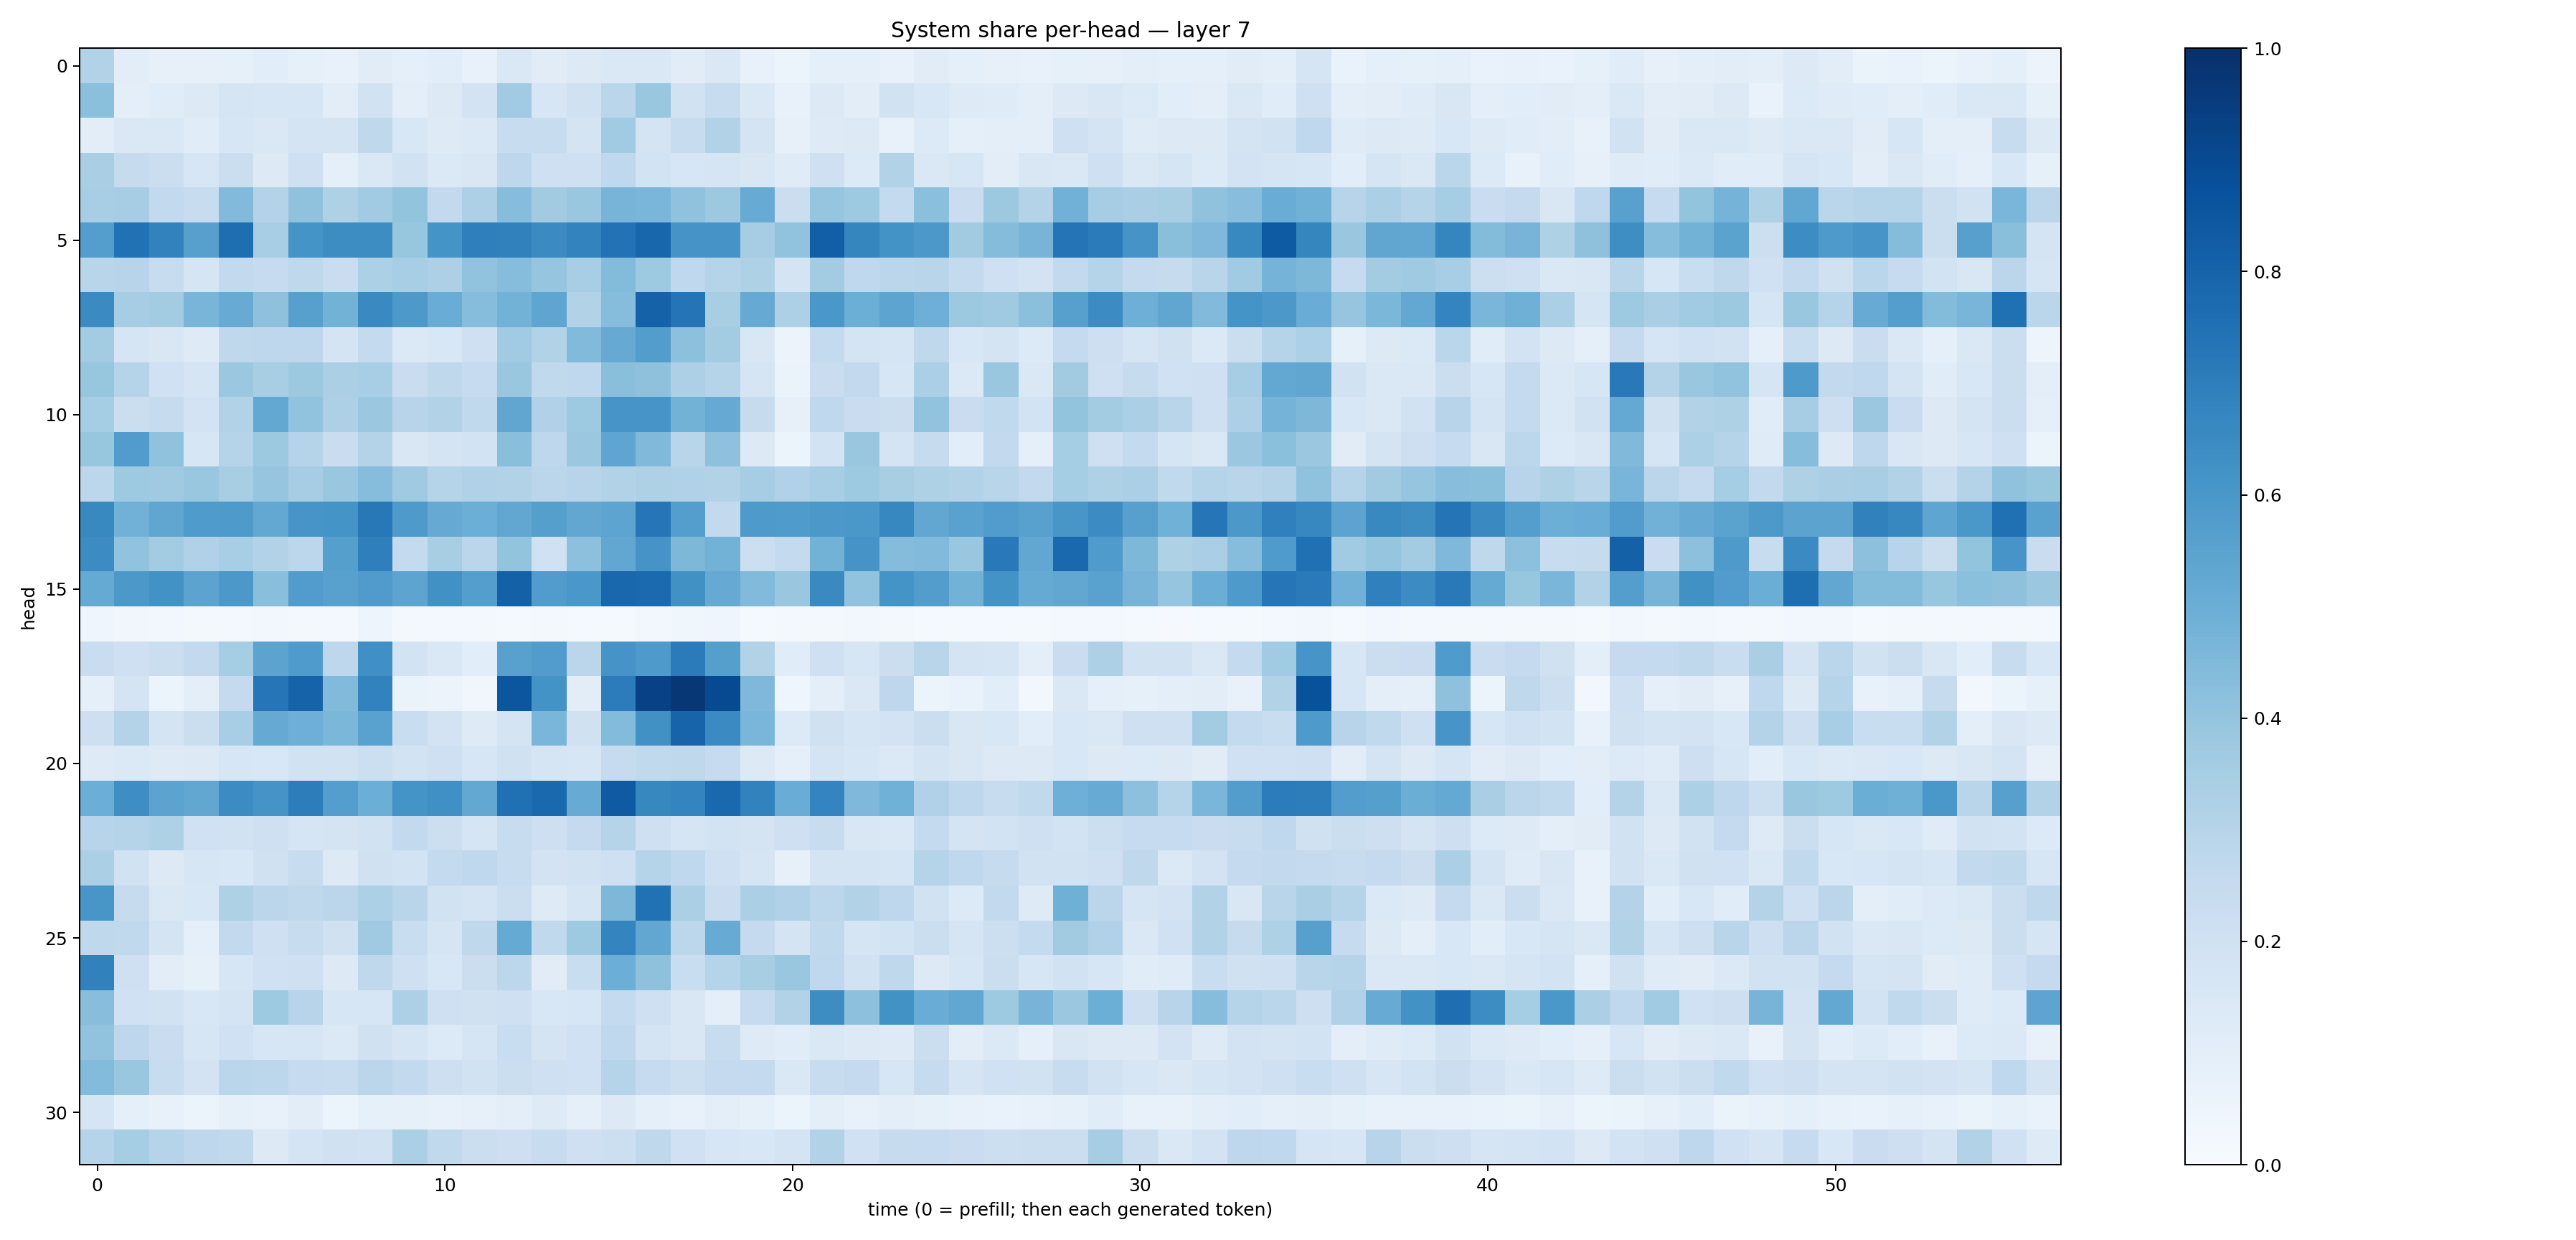

The table this chart was drawn from, first rows:
0.30977178, 0.10476059, 0.08087049, 0.08056995, 0.08534508, 0.10613447, 0.085655466, 0.073219575, 0.11265929, 0.09020804, 0.10764432, 0.076247886, 0.1417315, 0.11043276, 0.12878637, 0.1408262, 0.14802398, 0.11200964, 0.14663179, 0.07456339, 0.061270814, 0.09256657, 0.08640641, 0.07622006
0.4181, 0.09428, 0.1146, 0.1277, 0.169, 0.1635, 0.1637, 0.1018, 0.1916, 0.09791, 0.1308, 0.1814, 0.3669, 0.1591, 0.1964, 0.2874, 0.3854, 0.1933, 0.2362, 0.1424, 0.07146, 0.1301, 0.1051, 0.1887
0.1028, 0.1439, 0.1436, 0.1143, 0.161, 0.1478, 0.1727, 0.1766, 0.2719, 0.1537, 0.122, 0.1373, 0.2349, 0.242, 0.1784, 0.3651, 0.1792, 0.2373, 0.3142, 0.175, 0.07953, 0.1242, 0.125, 0.07573
0.3376, 0.2436, 0.2208, 0.1597, 0.2225, 0.1307, 0.2037, 0.08973, 0.1443, 0.1916, 0.1383, 0.1488, 0.2763, 0.2049, 0.2053, 0.2657, 0.1852, 0.1636, 0.1679, 0.1502, 0.1191, 0.2044, 0.1358, 0.3147
0.3475, 0.3479, 0.26, 0.2383, 0.4429, 0.3085, 0.4095, 0.3238, 0.3658, 0.4018, 0.2601, 0.3254, 0.4299, 0.36, 0.387, 0.4703, 0.4626, 0.4067, 0.3777, 0.5092, 0.2259, 0.3972, 0.3718, 0.2574
0.5697, 0.7472, 0.682, 0.5621, 0.759, 0.3464, 0.6164, 0.6425, 0.642, 0.3927, 0.6159, 0.6917, 0.6842, 0.6504, 0.6779, 0.7458, 0.792, 0.6124, 0.6115, 0.3492, 0.406, 0.8179, 0.6702, 0.6189
0.2927, 0.294, 0.236, 0.1697, 0.2602, 0.2475, 0.2711, 0.2303, 0.3319, 0.347, 0.3255, 0.4039, 0.4332, 0.3981, 0.3452, 0.441, 0.3743, 0.2663, 0.2986, 0.3242, 0.179, 0.3556, 0.2676, 0.2816
0.6517, 0.3478, 0.3566, 0.4673, 0.5096, 0.411, 0.5621, 0.4775, 0.6558, 0.5913, 0.5052, 0.4334, 0.4776, 0.5364, 0.3124, 0.4321, 0.8069, 0.735, 0.3406, 0.5148, 0.3259, 0.6008, 0.4999, 0.5426
0.359, 0.1662, 0.149, 0.1214, 0.2706, 0.2766, 0.2764, 0.178, 0.2565, 0.1391, 0.1545, 0.209, 0.3637, 0.3093, 0.4418, 0.5138, 0.5705, 0.4154, 0.3568, 0.1496, 0.05639, 0.255, 0.1722, 0.1663
0.3914, 0.2978, 0.2002, 0.1653, 0.3808, 0.3427, 0.3788, 0.3333, 0.3442, 0.2302, 0.2729, 0.2461, 0.3842, 0.2644, 0.2664, 0.4232, 0.4114, 0.326, 0.2998, 0.1655, 0.06296, 0.2284, 0.2588, 0.159
0.3554, 0.222, 0.246, 0.1832, 0.3148, 0.5255, 0.4032, 0.3261, 0.3818, 0.2943, 0.3107, 0.2656, 0.5342, 0.3183, 0.3731, 0.6064, 0.6064, 0.4804, 0.5138, 0.2447, 0.08172, 0.267, 0.2289, 0.2242
0.3933, 0.5776, 0.407, 0.1568, 0.3032, 0.3761, 0.3003, 0.2302, 0.3068, 0.1496, 0.1788, 0.1863, 0.4225, 0.2734, 0.3813, 0.536, 0.4473, 0.2893, 0.4137, 0.1251, 0.06242, 0.1867, 0.3889, 0.1759
0.28, 0.3725, 0.3677, 0.3868, 0.3417, 0.3954, 0.35, 0.3873, 0.4302, 0.3708, 0.3027, 0.318, 0.3147, 0.2847, 0.294, 0.3091, 0.3209, 0.3173, 0.3114, 0.35, 0.3167, 0.3445, 0.3728, 0.3435
0.6574, 0.4817, 0.5318, 0.5836, 0.5875, 0.5236, 0.6058, 0.6148, 0.7192, 0.5898, 0.5123, 0.4962, 0.5306, 0.5629, 0.53, 0.5404, 0.7288, 0.5699, 0.2617, 0.5869, 0.5842, 0.5954, 0.5995, 0.6654
0.6462, 0.4039, 0.3577, 0.317, 0.3461, 0.3106, 0.2783, 0.5633, 0.6929, 0.2548, 0.3408, 0.2822, 0.4015, 0.203, 0.416, 0.5306, 0.6094, 0.4568, 0.4803, 0.2171, 0.2558, 0.4778, 0.61, 0.4354
0.5185, 0.5964, 0.6221, 0.5451, 0.5964, 0.4246, 0.5753, 0.5554, 0.5817, 0.5408, 0.6261, 0.5675, 0.812, 0.5761, 0.5991, 0.7876, 0.7767, 0.6279, 0.5123, 0.4436, 0.3837, 0.6551, 0.4062, 0.6163
0.04046, 0.03261, 0.02395, 0.01583, 0.02023, 0.02397, 0.02216, 0.02067, 0.04796, 0.01965, 0.01907, 0.01643, 0.0149, 0.01872, 0.01478, 0.01487, 0.02548, 0.03891, 0.04157, 0.01509, 0.01592, 0.01588, 0.02435, 0.02237
0.227, 0.2035, 0.2197, 0.2608, 0.3519, 0.5434, 0.5845, 0.2762, 0.6308, 0.1846, 0.1429, 0.1067, 0.5564, 0.5762, 0.2833, 0.6096, 0.5882, 0.7086, 0.566, 0.3146, 0.1134, 0.2082, 0.1614, 0.225
0.09198, 0.1724, 0.06113, 0.1004, 0.2517, 0.7338, 0.8023, 0.4443, 0.6827, 0.06366, 0.05635, 0.03139, 0.8549, 0.6189, 0.1029, 0.706, 0.9326, 0.9706, 0.8981, 0.453, 0.04354, 0.0957, 0.1449, 0.2773
0.2137, 0.3075, 0.1747, 0.2211, 0.3459, 0.5137, 0.4922, 0.4571, 0.554, 0.2318, 0.1807, 0.1245, 0.1747, 0.4629, 0.1983, 0.4409, 0.6273, 0.7997, 0.6506, 0.4618, 0.1342, 0.1958, 0.1648, 0.1833
0.1236, 0.1396, 0.1235, 0.1326, 0.1632, 0.1535, 0.19, 0.1932, 0.217, 0.1871, 0.2057, 0.1606, 0.1987, 0.1699, 0.1619, 0.2429, 0.2651, 0.2719, 0.2469, 0.1318, 0.09305, 0.1748, 0.1634, 0.1382
0.4999, 0.6369, 0.5462, 0.5286, 0.648, 0.6123, 0.7018, 0.5674, 0.4995, 0.6164, 0.6298, 0.5267, 0.7502, 0.7812, 0.5094, 0.8369, 0.663, 0.6743, 0.7808, 0.6805, 0.5061, 0.6726, 0.4522, 0.4851
0.2934, 0.3035, 0.3236, 0.1996, 0.1944, 0.2101, 0.1673, 0.1734, 0.1901, 0.2583, 0.2152, 0.1713, 0.2361, 0.2125, 0.2507, 0.297, 0.2046, 0.1654, 0.186, 0.1738, 0.2082, 0.2373, 0.1497, 0.1408
0.3338, 0.1877, 0.1258, 0.1626, 0.156, 0.1958, 0.2401, 0.1298, 0.1991, 0.1868, 0.256, 0.2688, 0.2412, 0.1818, 0.1916, 0.2108, 0.2991, 0.2694, 0.2066, 0.1695, 0.08081, 0.177, 0.1726, 0.1718
0.6051, 0.243, 0.1422, 0.1548, 0.3204, 0.285, 0.2717, 0.2848, 0.3282, 0.2918, 0.194, 0.1737, 0.2242, 0.1248, 0.1718, 0.4566, 0.7488, 0.335, 0.227, 0.3338, 0.32, 0.2793, 0.3131, 0.2747
0.2734, 0.2638, 0.1746, 0.09223, 0.2608, 0.204, 0.236, 0.1977, 0.3705, 0.232, 0.1685, 0.2709, 0.5171, 0.263, 0.3716, 0.6726, 0.5274, 0.2786, 0.5088, 0.2534, 0.174, 0.2636, 0.1713, 0.1848
0.6863, 0.2054, 0.1035, 0.08592, 0.1616, 0.203, 0.2035, 0.1277, 0.2714, 0.2087, 0.1538, 0.2209, 0.2784, 0.1113, 0.2321, 0.4993, 0.4114, 0.2344, 0.2974, 0.3427, 0.3878, 0.2683, 0.1949, 0.2724
0.4273, 0.2009, 0.19, 0.1552, 0.1748, 0.3735, 0.2952, 0.1577, 0.1585, 0.327, 0.2109, 0.1965, 0.2059, 0.1527, 0.1626, 0.2546, 0.2065, 0.1501, 0.09712, 0.2468, 0.3123, 0.642, 0.4155, 0.622
0.4054, 0.2745, 0.2282, 0.1621, 0.2013, 0.1639, 0.1635, 0.1404, 0.1961, 0.1681, 0.1356, 0.1661, 0.2327, 0.175, 0.2019, 0.2693, 0.1738, 0.1512, 0.2377, 0.124, 0.1135, 0.143, 0.1278, 0.1237
0.4378, 0.3861, 0.2386, 0.1828, 0.2882, 0.28, 0.2484, 0.24, 0.2815, 0.2599, 0.2141, 0.1936, 0.2247, 0.2036, 0.203, 0.2976, 0.2479, 0.2178, 0.2512, 0.2543, 0.1444, 0.2408, 0.2523, 0.1599
0.1656, 0.09241, 0.0752, 0.05402, 0.08516, 0.07393, 0.1026, 0.05441, 0.08344, 0.08517, 0.07679, 0.07994, 0.09769, 0.1212, 0.0866, 0.1288, 0.08799, 0.07377, 0.09443, 0.08431, 0.06123, 0.09859, 0.0761, 0.09984
0.2976, 0.3521, 0.3046, 0.2751, 0.2623, 0.1311, 0.1777, 0.1989, 0.1935, 0.3343, 0.2648, 0.2196, 0.2135, 0.2378, 0.2034, 0.2184, 0.2703, 0.2025, 0.1593, 0.1533, 0.1783, 0.3105, 0.2025, 0.2442
